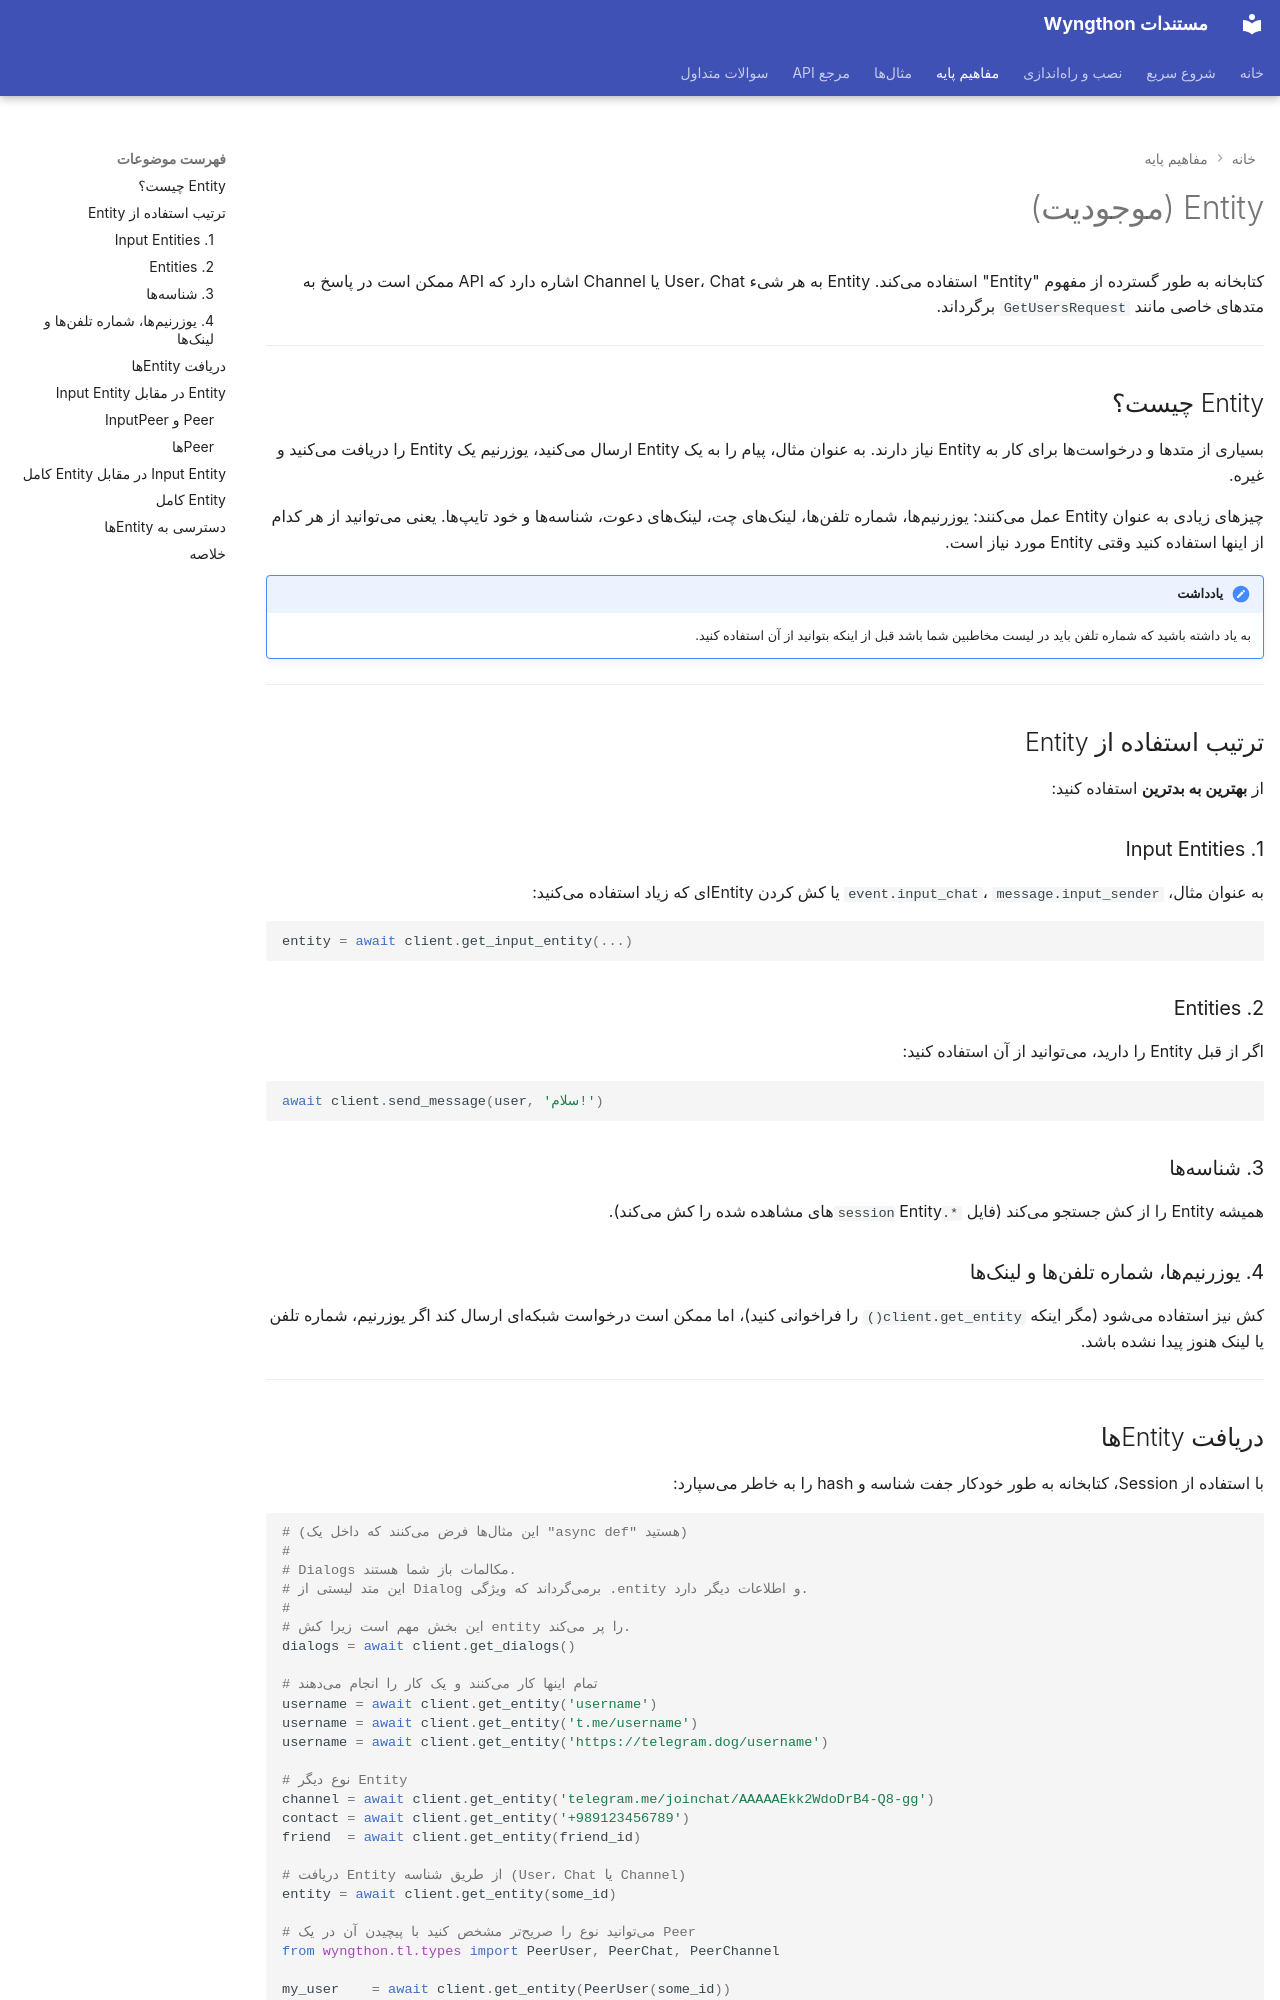

repository: P3dro-Im/Wyngthon · page: concepts/entities/index.html · generator: mkdocs

---
hide:
  - navigation
---

# Entity (موجودیت)

کتابخانه به طور گسترده از مفهوم "Entity" استفاده میکند. Entity به هر شیء User، Chat یا Channel اشاره دارد که API ممکن است در پاسخ به متدهای خاصی مانند `GetUsersRequest` برگرداند.

---

## Entity چیست؟

بسیاری از متدها و درخواستها برای کار به Entity نیاز دارند. به عنوان مثال، پیام را به یک Entity ارسال میکنید، یوزرنیم یک Entity را دریافت میکنید و غیره.

چیزهای زیادی به عنوان Entity عمل میکنند: یوزرنیمها، شماره تلفنها، لینکهای چت، لینکهای دعوت، شناسهها و خود تایپها. یعنی میتوانید از هر کدام از اینها استفاده کنید وقتی Entity مورد نیاز است.

!!! note "یادداشت"
    به یاد داشته باشید که شماره تلفن باید در لیست مخاطبین شما باشد قبل از اینکه بتوانید از آن استفاده کنید.

---

## ترتیب استفاده از Entity

از **بهترین به بدترین** استفاده کنید:

### 1. Input Entities

به عنوان مثال، `event.input_chat`، `message.input_sender` یا کش کردن Entityای که زیاد استفاده میکنید:

```python
entity = await client.get_input_entity(...)
```

### 2. Entities

اگر از قبل Entity را دارید، میتوانید از آن استفاده کنید:

```python
await client.send_message(user, 'سلام!')
```

### 3. شناسهها

همیشه Entity را از کش جستجو میکند (فایل `*.session` Entityهای مشاهده شده را کش میکند).

### 4. یوزرنیمها، شماره تلفنها و لینکها

کش نیز استفاده میشود (مگر اینکه `client.get_entity()` را فراخوانی کنید)، اما ممکن است درخواست شبکهای ارسال کند اگر یوزرنیم، شماره تلفن یا لینک هنوز پیدا نشده باشد.

---

## دریافت Entityها

با استفاده از Session، کتابخانه به طور خودکار جفت شناسه و hash را به خاطر میسپارد:

```python
# (این مثالها فرض میکنند که داخل یک "async def" هستید)
#
# Dialogs مکالمات باز شما هستند.
# این متد لیستی از Dialog برمیگرداند که ویژگی .entity و اطلاعات دیگر دارد.
#
# این بخش مهم است زیرا کش entity را پر میکند.
dialogs = await client.get_dialogs()

# تمام اینها کار میکنند و یک کار را انجام میدهند
username = await client.get_entity('username')
username = await client.get_entity('t.me/username')
username = await client.get_entity('https://telegram.dog/username')

# نوع دیگر Entity
channel = await client.get_entity('telegram.me/joinchat/AAAAAEkk2WdoDrB4-Q8-gg')
contact = await client.get_entity('+989123456789')
friend  = await client.get_entity(friend_id)

# دریافت Entity از طریق شناسه (User، Chat یا Channel)
entity = await client.get_entity(some_id)

# میتوانید نوع را صریحتر مشخص کنید با پیچیدن آن در یک Peer
from wyngthon.tl.types import PeerUser, PeerChat, PeerChannel

my_user    = await client.get_entity(PeerUser(some_id))
my_chat    = await client.get_entity(PeerChat(some_id))
my_channel = await client.get_entity(PeerChannel(some_id))
```

!!! note "یادداشت"
    **نیازی نیست قبل از استفاده، Entity را دریافت کنید!** بگذارید کتابخانه کار خود را انجام دهد. از شماره تلفن از مخاطبین، یوزرنیم، شناسه یا input entity (ترجیحی اما ضروری نیست)، هر چه دارید استفاده کنید.

---

## Entity در مقابل Input Entity
